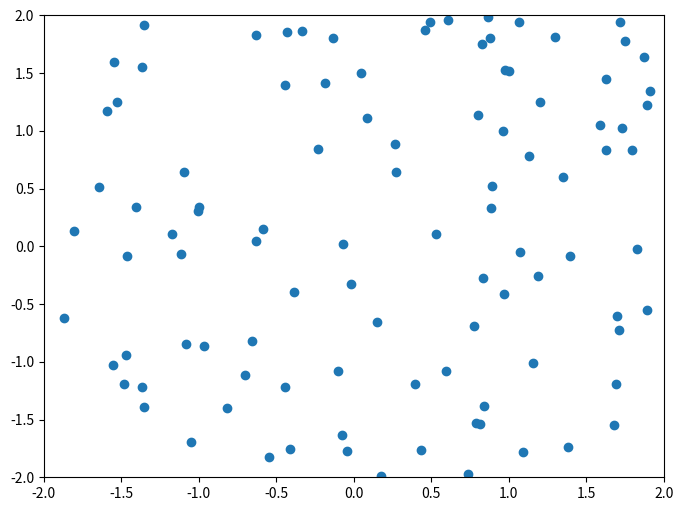
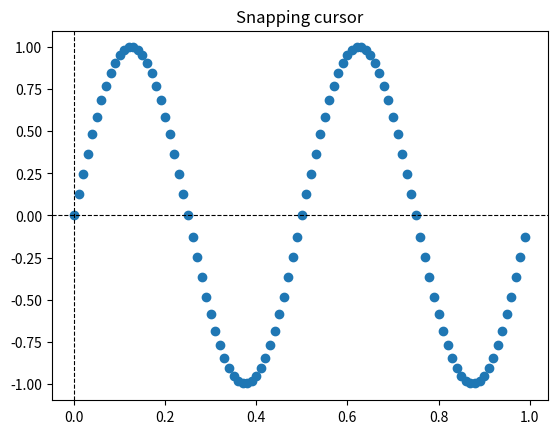

These charts were generated, in order, by the following Python code:
'''
Author: xinhua.pei xinhua.pei@airudder.com
Date: 2022-08-10 20:48:19
LastEditors: xinhua.pei xinhua.pei@airudder.com
LastEditTime: 2022-08-11 12:41:24
FilePath: /Python-tools/Matplotlib.py
Description: 

Copyright (c) 2022 by xinhua.pei xinhua.pei@airudder.com, All Rights Reserved. 
'''
import matplotlib.pyplot as plt
import numpy as np

# # Data for plotting
# t = np.arange(0.0, 2.0, 0.01)
# s = 1 + np.sin(2 * np.pi * t)

# fig, ax = plt.subplots()
# ax.plot(t, s)

# ax.set(xlabel='time (s)', 
#     ylabel='voltage (mV)',
#     title='About as simple as it gets, folks')

# ax.grid()

# fig.savefig("test.png")
# plt.show()

from matplotlib.widgets import Cursor
import numpy as np
import matplotlib.pyplot as plt


# Fixing random state for reproducibility
np.random.seed(19680801)

fig, ax = plt.subplots(figsize=(8, 6))

x, y = 4*(np.random.rand(2, 100) - .5)
ax.plot(x, y, 'o')
ax.set_xlim(-2, 2)
ax.set_ylim(-2, 2)

# Set useblit=True on most backends for enhanced performance.
cursor = Cursor(ax, useblit=True, color='red', linewidth=2)

plt.show()


# 可以吸附数据点的光标
import matplotlib.pyplot as plt
import numpy as np
 
class SnappingCursor:
  """
  A cross hair cursor that snaps to the data point of a line, which is
  closest to the *x* position of the cursor.
 
  For simplicity, this assumes that *x* values of the data are sorted.
  """
  def __init__(self, ax, line):
    self.ax = ax
    self.horizontal_line = ax.axhline(color='k', lw=0.8, ls='--')
    self.vertical_line = ax.axvline(color='k', lw=0.8, ls='--')
    self.x, self.y = line.get_data()
    self._last_index = None
    # text location in axes coords
    self.text = ax.text(0.72, 0.9, '', transform=ax.transAxes)
 
  def set_cross_hair_visible(self, visible):
    need_redraw = self.horizontal_line.get_visible() != visible
    self.horizontal_line.set_visible(visible)
    self.vertical_line.set_visible(visible)
    self.text.set_visible(visible)
    return need_redraw
 
  def on_mouse_move(self, event):
    if not event.inaxes:
      self._last_index = None
      need_redraw = self.set_cross_hair_visible(False)
      if need_redraw:
        self.ax.figure.canvas.draw()
    else:
      self.set_cross_hair_visible(True)
      x, y = event.xdata, event.ydata
      index = min(np.searchsorted(self.x, x), len(self.x) - 1)
      if index == self._last_index:
        return # still on the same data point. Nothing to do.
      self._last_index = index
      x = self.x[index]
      y = self.y[index]
      # update the line positions
      self.horizontal_line.set_ydata(y)
      self.vertical_line.set_xdata(x)
      self.text.set_text('x=%1.2f, y=%1.2f' % (x, y))
      self.ax.figure.canvas.draw()
 
x = np.arange(0, 1, 0.01)
y = np.sin(2 * 2 * np.pi * x)
 
fig, ax = plt.subplots()
ax.set_title('Snapping cursor')
line, = ax.plot(x, y, 'o')
snap_cursor = SnappingCursor(ax, line)
fig.canvas.mpl_connect('motion_notify_event', snap_cursor.on_mouse_move)
plt.show()